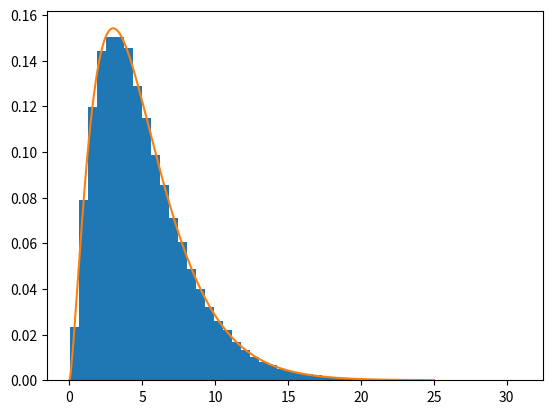
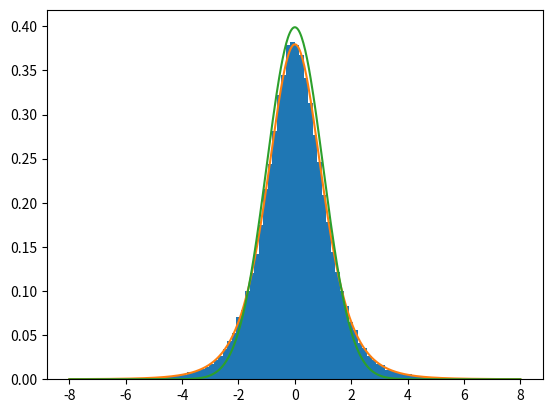

These figures' Python source, in order:
import numpy as np
from scipy.stats import chi2, t, norm
import matplotlib.pyplot as plt

# Question 9

rng = np.random.default_rng(209)
B = 100000

# Part A

# v = 5
zmat_5 = rng.normal(size = (B, 5))

q_5 = np.sum(zmat_5**2, axis = 1)

print(q_5.mean(), q_5.var(ddof=1))

z0_5 = rng.normal(size = B)

t_5 = z0_5 / np.sqrt(q_5 / 5)

print(t_5.mean(), t_5.var(ddof=1))

# v = 30
zmat_30 = rng.normal(size = (B, 30))

q_30 = np.sum(zmat_30**2, axis = 1)

print(q_30.mean(), q_30.var(ddof=1))

z0_30 = rng.normal(size = B)

t_30 = z0_30 / np.sqrt(q_30 / 30)

print(t_30.mean(), t_30.var(ddof=1))

# Part B

# v = 5
cutoff_5 = chi2.ppf(.95, df = 5)

print(cutoff_5, np.mean(q_5 > cutoff_5))

print(np.mean(np.abs(t_5) > 1.96), 2 * t.sf(1.96, df = 5))

# v = 30
cutoff_30 = chi2.ppf(.95, df = 30)

print(cutoff_30, np.mean(q_30 > cutoff_30))

print(np.mean(np.abs(t_30) > 1.96), 2 * t.sf(1.96, df = 30))

# Part C
plt.hist(q_5, bins=50, density=True)

x = np.linspace(0, 25, 500)

plt.plot(x, chi2.pdf(x, df=5))

plt.show()

plt.hist(t_5, bins=100, range=(-8, 8), density=True)

x = np.linspace(-8, 8, 500)

plt.plot(x, t.pdf(x, df=5))

plt.plot(x, norm.pdf(x))

plt.show()

# Part D

print(chi2.sf(5.6, 3))
